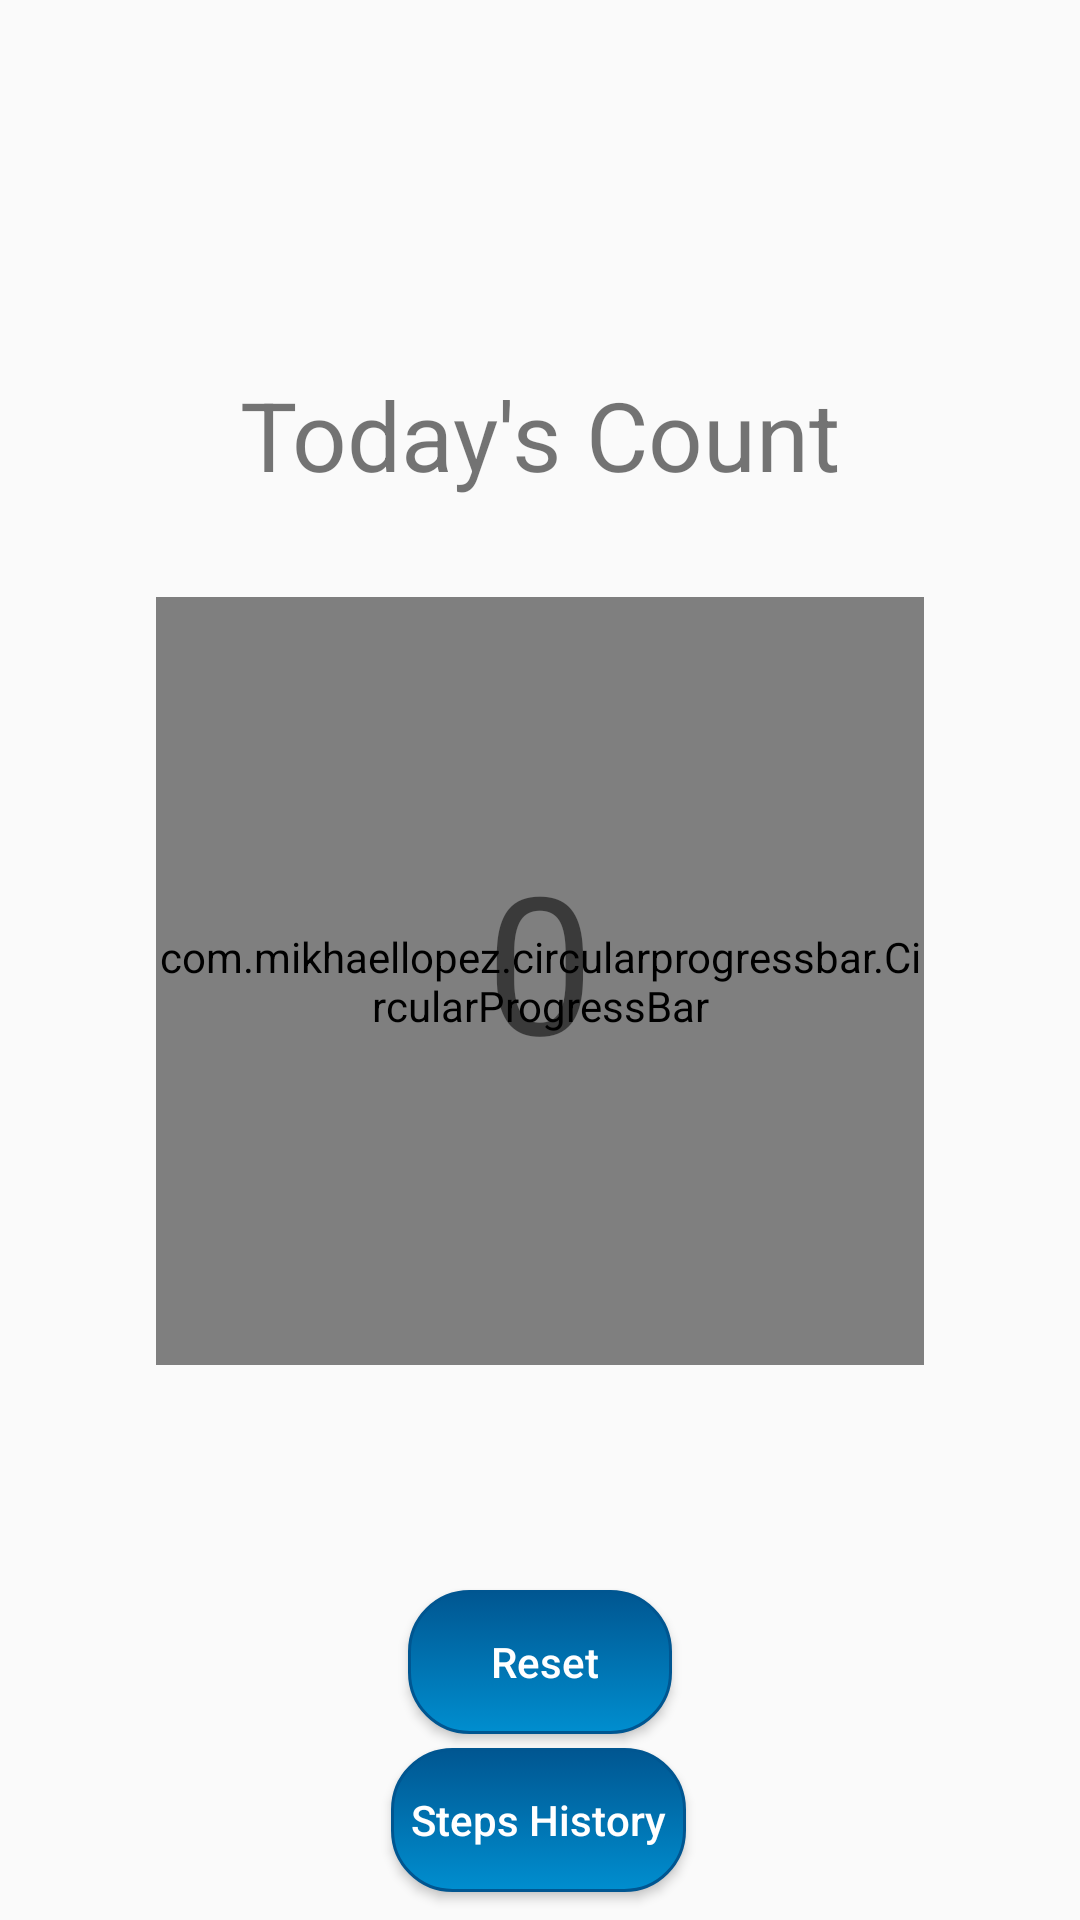

Android layout source for this screen:
<!-- AndroidManifest.xml: application theme Theme.StepsCounter -->
<!-- res/layout/frag_steps.xml -->
<?xml version="1.0" encoding="utf-8"?>
<RelativeLayout xmlns:android="http://schemas.android.com/apk/res/android"
    android:layout_width="match_parent"
    android:layout_height="match_parent"
    xmlns:app="http://schemas.android.com/apk/res-auto">


    <com.mikhaellopez.circularprogressbar.CircularProgressBar
        android:id="@+id/circularProgressBar"
        android:layout_width="256dp"
        android:layout_height="256dp"
        android:layout_below="@id/tv"
        android:layout_marginTop="-164dp"
        android:layout_centerInParent="true"
        app:cpb_progressbar_color_start="#ffd500"
        app:cpb_progressbar_color_end="#90ee90"
        app:cpb_background_progressbar_width="7dp"

        app:cpb_progressbar_color_direction="right_to_left"

        app:cpb_progress_direction="to_right"
        app:cpb_progressbar_color="#3f51b5"
        app:cpb_progressbar_width="10dp"
        app:cpb_round_border="false" />

    <TextView
        android:id="@+id/text"
        android:layout_width="wrap_content"
        android:layout_height="wrap_content"
        android:layout_above="@+id/tv"
        android:layout_centerInParent="true"

        android:layout_marginStart="64dp"
        android:layout_marginEnd="64dp"
        android:layout_marginBottom="111dp"
        android:text="Today's Count"
        android:textSize="32dp"></TextView>

    <TextView
        android:id="@+id/tv"
        android:layout_width="wrap_content"
        android:layout_height="wrap_content"
        android:layout_centerInParent="true"
        android:textSize="64dp"
        android:text="0"></TextView>


    <Button
        android:id="@+id/reset"
        android:layout_width="wrap_content"
        android:layout_height="wrap_content"
        android:layout_alignParentBottom="true"
        android:layout_centerHorizontal="true"
        android:layout_marginBottom="62dp"
        android:background="@drawable/mybutton"
        android:text="   Reset  "
        android:textAllCaps="false"
        android:textColor="@color/button_primary_text" />

    <Button
        android:id="@+id/dailySteps"
        android:layout_width="wrap_content"
        android:layout_height="wrap_content"
        android:layout_alignEnd="@+id/reset"
        android:layout_alignBottom="@+id/reset"
        android:layout_marginEnd="-5dp"
        android:layout_marginBottom="-53dp"
        android:background="@drawable/mybutton"
        android:text="  Steps History  "
        android:textAllCaps="false"
        android:textColor="@color/button_primary_text" />


</RelativeLayout>
<!-- resources referenced by this layout -->
<resources>
  <color name="button_primary_text">@color/white_solid</color>
  <!-- drawable mybutton (drawable) -->
  <?xml version="1.0" encoding="utf-8"?>
  <selector xmlns:android="http://schemas.android.com/apk/res/android" >
      <item android:state_pressed="true" >
          <shape android:shape="rectangle"  >
              <corners android:radius="20dp" />
              <stroke android:width="1dp" android:color="@color/button_primary" />
              <gradient android:angle="-90" android:startColor="@color/button_primary" android:endColor="@color/button_primary_shadow"  />
          </shape>
      </item>
      <item android:state_focused="true">
          <shape android:shape="rectangle"  >
              <corners android:radius="20dp" />
              <stroke android:width="1dp" android:color="@color/button_primary_shadow" />
              <solid android:color="@color/button_primary"/>
          </shape>
      </item>
      <item >
          <shape android:shape="rectangle"  >
              <corners android:radius="20dp" />
              <stroke android:width="1dp" android:color="@color/button_primary" />
              <gradient android:angle="-90" android:startColor="@color/button_primary" android:endColor="@color/button_primary_shadow" />
          </shape>
      </item>
  </selector>
  <style name="Theme.StepsCounter" parent="Theme.AppCompat.Light.DarkActionBar">
          
          <item name="colorPrimary">@color/purple_500</item>
          <item name="colorPrimaryDark">@color/purple_700</item>
          <item name="colorAccent">@color/teal_200</item>
          
      </style>
  <color name="white_solid">#ffffff</color>
  <color name="button_primary">@color/bahama_blue_general</color>
  <color name="button_primary_shadow">@color/lochmara</color>
  <color name="purple_500">#9C27B0</color>
  <color name="purple_700">#7B1FA2</color>
  <color name="teal_200">#80CBC4</color>
  <color name="bahama_blue_general">#005691</color>
  <color name="lochmara">#008ECF</color>
</resources>
